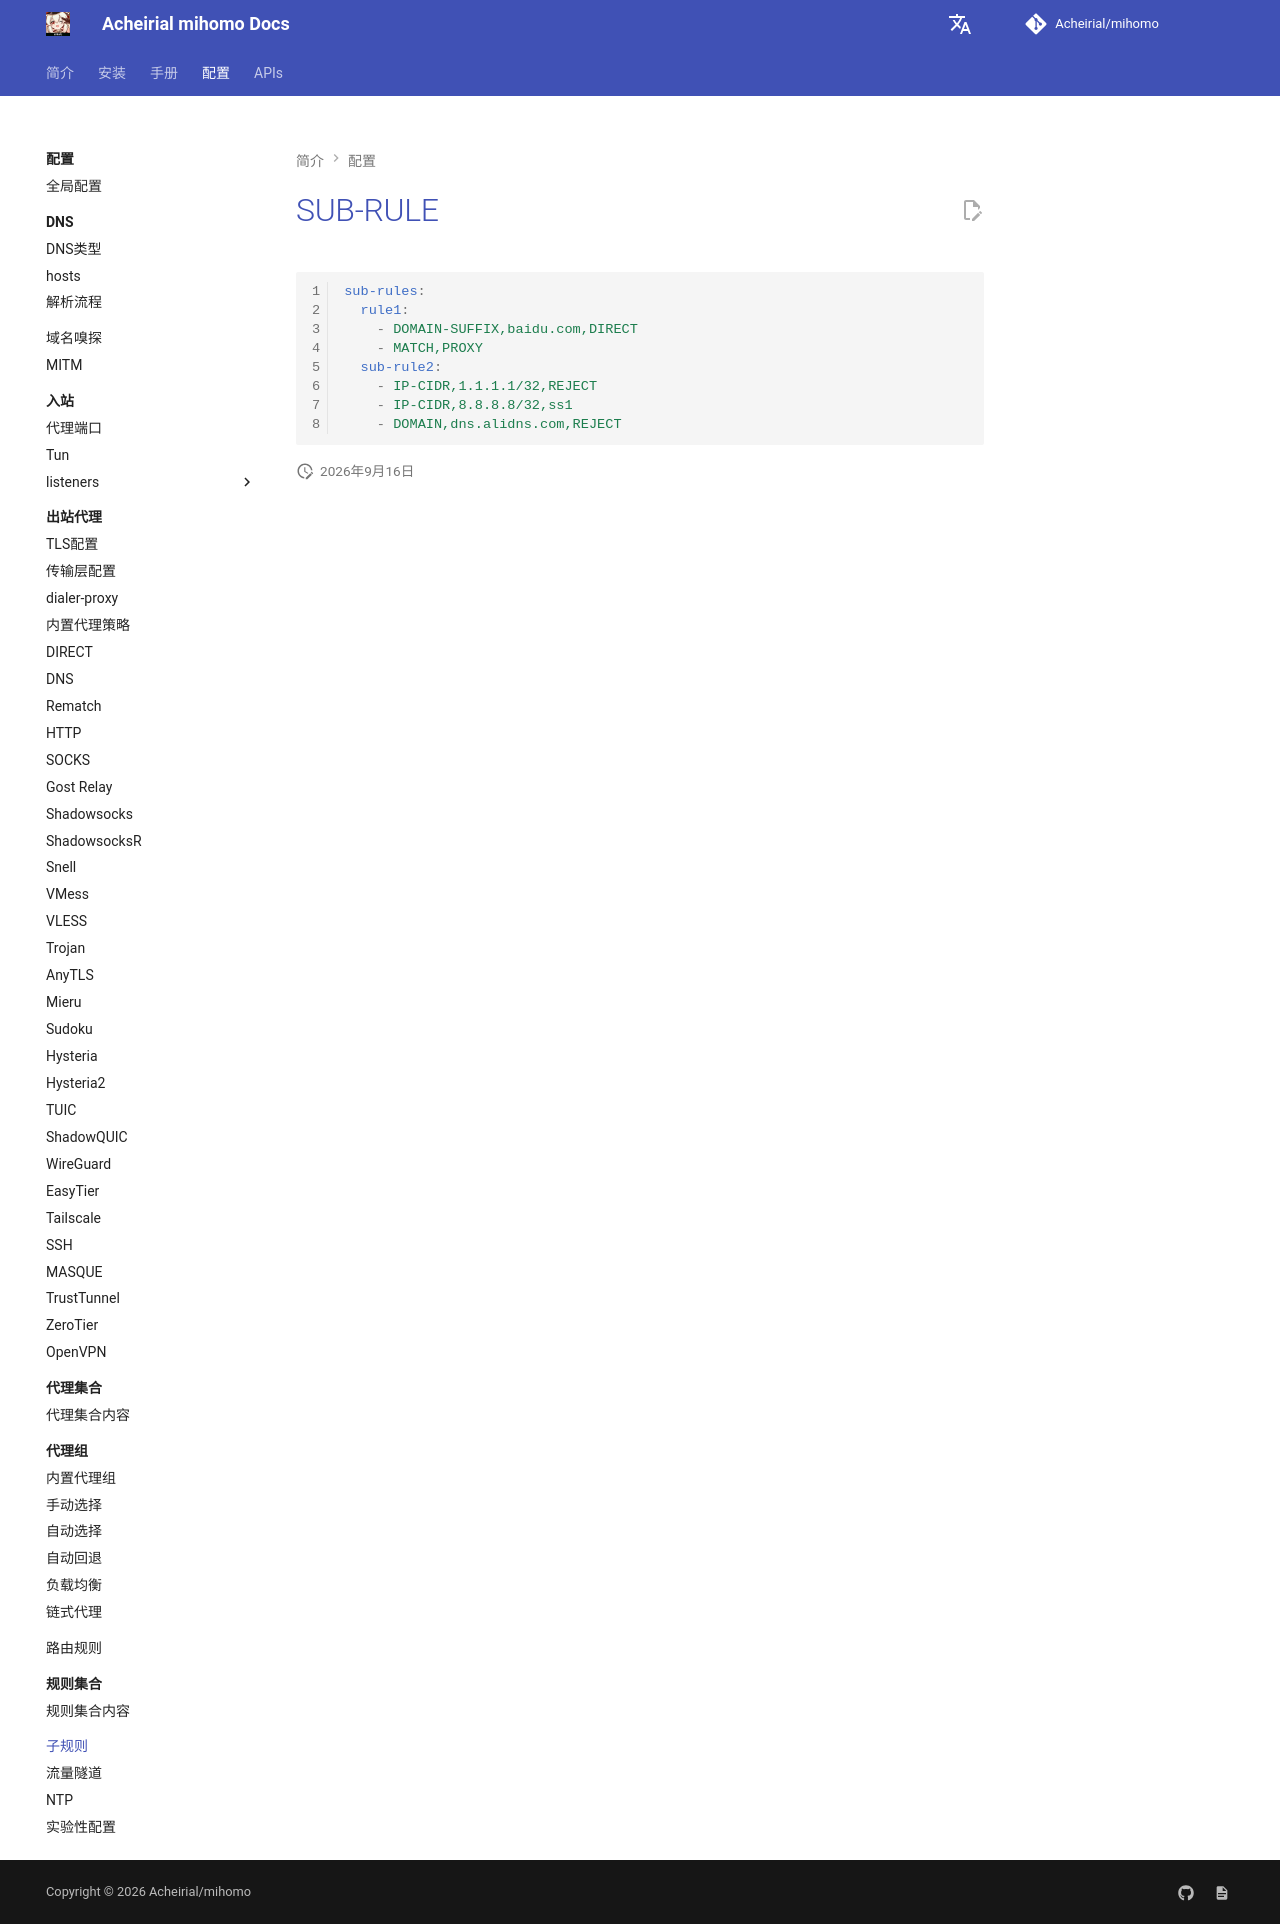

repository: Acheirial/mihomo · page: config/sub-rule/index.html · generator: mkdocs

# SUB-RULE

```{.yaml linenums="1"}
sub-rules:
  rule1:
    - DOMAIN-SUFFIX,baidu.com,DIRECT
    - MATCH,PROXY
  sub-rule2:
    - IP-CIDR,1.1.1.1/32,REJECT
    - IP-CIDR,8.8.8.8/32,ss1
    - DOMAIN,dns.alidns.com,REJECT
```
